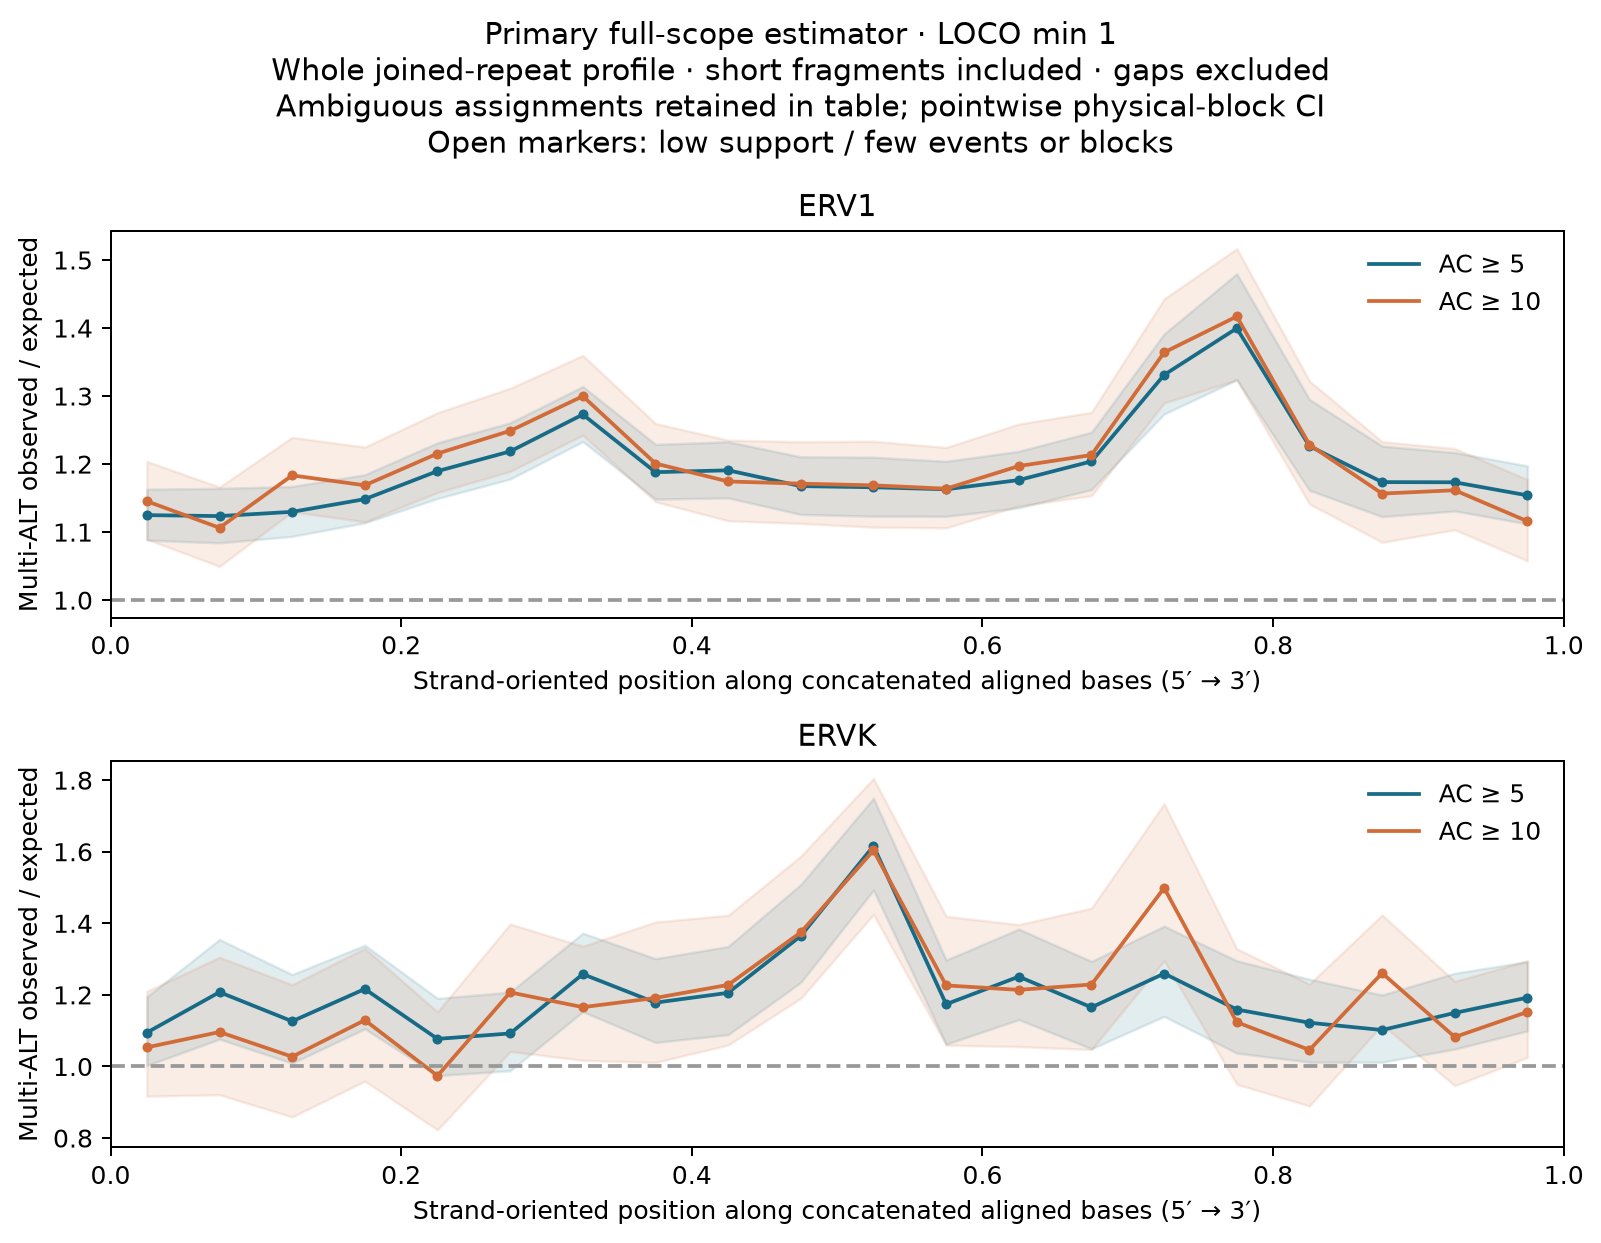

The file beside this chart, header and first rows:
family	sensitivity	threshold	scope	observed_multi	expected_multi	oe	ci_low	ci_high	supported_sites	excluded_sites	excluded_multi	eligible_sites	raw_multi	supported_fraction	n_blocks	status	model	supported_observed_multi	partial_expected_multi	n_without_loco	multi_without_loco	total_without_loco	body_bin
ERV1	all	5	eur_ld_partition	4230	3876	1.091	1.057	1.127	737928	0	0	737928	4230	1.0	556	complete_descriptive	primary_full_scope	4230	3876	0	0	0	0
ERV1	all	5	eur_ld_partition	4581	4088	1.12	1.084	1.158	757733	0	0	757733	4581	1.0	556	complete_descriptive	primary_full_scope	4581	4088	0	0	0	1
ERV1	all	5	eur_ld_partition	4646	4181	1.111	1.077	1.147	759650	0	0	759650	4646	1.0	556	complete_descriptive	primary_full_scope	4646	4181	0	0	0	2
ERV1	all	5	eur_ld_partition	4860	4324	1.124	1.091	1.158	766474	0	0	766474	4860	1.0	556	complete_descriptive	primary_full_scope	4860	4324	0	0	0	3
ERV1	all	5	eur_ld_partition	4801	4131	1.162	1.124	1.201	761169	0	0	761169	4801	1.0	556	complete_descriptive	primary_full_scope	4801	4131	0	0	0	4
ERV1	all	5	eur_ld_partition	4969	4148	1.198	1.16	1.237	763672	0	0	763672	4969	1.0	556	complete_descriptive	primary_full_scope	4969	4148	0	0	0	5
ERV1	all	5	eur_ld_partition	5270	4178	1.261	1.223	1.301	765739	0	0	765739	5270	1.0	556	complete_descriptive	primary_full_scope	5270	4178	0	0	0	6
ERV1	all	5	eur_ld_partition	4904	4181	1.173	1.134	1.213	766571	0	0	766571	4904	1.0	556	complete_descriptive	primary_full_scope	4904	4181	0	0	0	7
ERV1	all	5	eur_ld_partition	4770	4087	1.167	1.129	1.207	766291	0	0	766291	4770	1.0	556	complete_descriptive	primary_full_scope	4770	4087	0	0	0	8
ERV1	all	5	eur_ld_partition	4579	3898	1.175	1.135	1.215	756629	0	0	756629	4579	1.0	556	complete_descriptive	primary_full_scope	4579	3898	0	0	0	9
ERV1	all	5	eur_ld_partition	4475	3857	1.16	1.122	1.2	761669	0	0	761669	4475	1.0	556	complete_descriptive	primary_full_scope	4475	3857	0	0	0	10
ERV1	all	5	eur_ld_partition	4431	3842	1.153	1.115	1.193	753672	0	0	753672	4431	1.0	556	complete_descriptive	primary_full_scope	4431	3842	0	0	0	11
ERV1	all	5	eur_ld_partition	4439	3840	1.156	1.116	1.197	754253	0	0	754253	4439	1.0	556	complete_descriptive	primary_full_scope	4439	3840	0	0	0	12
ERV1	all	5	eur_ld_partition	4611	3871	1.191	1.153	1.231	755004	0	0	755004	4611	1.0	556	complete_descriptive	primary_full_scope	4611	3871	0	0	0	13
ERV1	all	5	eur_ld_partition	5158	3912	1.318	1.265	1.374	763181	0	0	763181	5158	1.0	556	complete_descriptive	primary_full_scope	5158	3912	0	0	0	14
ERV1	all	5	eur_ld_partition	5319	3955	1.345	1.279	1.413	770151	0	0	770151	5319	1.0	556	complete_descriptive	primary_full_scope	5319	3955	0	0	0	15
ERV1	all	5	eur_ld_partition	4745	3973	1.194	1.136	1.255	763103	0	0	763103	4745	1.0	556	complete_descriptive	primary_full_scope	4745	3973	0	0	0	16
ERV1	all	5	eur_ld_partition	4648	4025	1.155	1.109	1.202	761870	0	0	761870	4648	1.0	556	complete_descriptive	primary_full_scope	4648	4025	0	0	0	17
ERV1	all	5	eur_ld_partition	4798	4107	1.168	1.129	1.209	763002	0	0	763002	4798	1.0	556	complete_descriptive	primary_full_scope	4798	4107	0	0	0	18
ERV1	all	5	eur_ld_partition	4833	4274	1.131	1.092	1.17	765149	0	0	765149	4833	1.0	556	complete_descriptive	primary_full_scope	4833	4274	0	0	0	19
ERV1	all	5	eur_ld_partition	51.0	47.95	1.064	0.823	1.374	9763	0	0	9763	51	1.0	523	complete_descriptive	primary_full_scope	51.0	47.95	0	0	0	-1
ERV1	all	10	eur_ld_partition	1848	1683	1.098	1.046	1.153	737928	0	0	737928	1848	1.0	556	complete_descriptive	primary_full_scope	1848	1683	0	0	0	0
ERV1	all	10	eur_ld_partition	1966	1782	1.103	1.052	1.157	757733	0	0	757733	1966	1.0	556	complete_descriptive	primary_full_scope	1966	1782	0	0	0	1
ERV1	all	10	eur_ld_partition	2133	1819	1.173	1.123	1.225	759650	0	0	759650	2133	1.0	556	complete_descriptive	primary_full_scope	2133	1819	0	0	0	2
ERV1	all	10	eur_ld_partition	2149	1893	1.135	1.086	1.187	766474	0	0	766474	2149	1.0	556	complete_descriptive	primary_full_scope	2149	1893	0	0	0	3
ERV1	all	10	eur_ld_partition	2140	1806	1.185	1.132	1.24	761169	0	0	761169	2140	1.0	556	complete_descriptive	primary_full_scope	2140	1806	0	0	0	4
ERV1	all	10	eur_ld_partition	2197	1814	1.211	1.158	1.266	763672	0	0	763672	2197	1.0	556	complete_descriptive	primary_full_scope	2197	1814	0	0	0	5
ERV1	all	10	eur_ld_partition	2341	1829	1.28	1.228	1.335	765739	0	0	765739	2341	1.0	556	complete_descriptive	primary_full_scope	2341	1829	0	0	0	6
ERV1	all	10	eur_ld_partition	2167	1830	1.184	1.132	1.239	766571	0	0	766571	2167	1.0	556	complete_descriptive	primary_full_scope	2167	1830	0	0	0	7
ERV1	all	10	eur_ld_partition	2068	1793	1.154	1.1	1.21	766291	0	0	766291	2068	1.0	556	complete_descriptive	primary_full_scope	2068	1793	0	0	0	8
ERV1	all	10	eur_ld_partition	2003	1716	1.167	1.114	1.223	756629	0	0	756629	2003	1.0	556	complete_descriptive	primary_full_scope	2003	1716	0	0	0	9
ERV1	all	10	eur_ld_partition	1986	1694	1.173	1.118	1.23	761669	0	0	761669	1986	1.0	556	complete_descriptive	primary_full_scope	1986	1694	0	0	0	10
ERV1	all	10	eur_ld_partition	1964	1687	1.164	1.109	1.222	753672	0	0	753672	1964	1.0	556	complete_descriptive	primary_full_scope	1964	1687	0	0	0	11
ERV1	all	10	eur_ld_partition	1973	1686	1.17	1.115	1.228	754253	0	0	754253	1973	1.0	556	complete_descriptive	primary_full_scope	1973	1686	0	0	0	12
ERV1	all	10	eur_ld_partition	2045	1697	1.205	1.149	1.264	755004	0	0	755004	2045	1.0	556	complete_descriptive	primary_full_scope	2045	1697	0	0	0	13
ERV1	all	10	eur_ld_partition	2316	1709	1.355	1.287	1.426	763181	0	0	763181	2316	1.0	556	complete_descriptive	primary_full_scope	2316	1709	0	0	0	14
ERV1	all	10	eur_ld_partition	2349	1727	1.36	1.279	1.446	770151	0	0	770151	2349	1.0	556	complete_descriptive	primary_full_scope	2349	1727	0	0	0	15
ERV1	all	10	eur_ld_partition	2039	1726	1.181	1.104	1.263	763103	0	0	763103	2039	1.0	556	complete_descriptive	primary_full_scope	2039	1726	0	0	0	16
ERV1	all	10	eur_ld_partition	2010	1745	1.152	1.087	1.22	761870	0	0	761870	2010	1.0	556	complete_descriptive	primary_full_scope	2010	1745	0	0	0	17
ERV1	all	10	eur_ld_partition	2072	1779	1.164	1.11	1.221	763002	0	0	763002	2072	1.0	556	complete_descriptive	primary_full_scope	2072	1779	0	0	0	18
ERV1	all	10	eur_ld_partition	2020	1855	1.089	1.038	1.143	765149	0	0	765149	2020	1.0	556	complete_descriptive	primary_full_scope	2020	1855	0	0	0	19
ERV1	all	10	eur_ld_partition	21.0	21.15	0.9929	0.6671	1.478	9763	0	0	9763	21	1.0	523	complete_descriptive	primary_full_scope	21.0	21.15	0	0	0	-1
ERV1	strict	5	eur_ld_partition	3680	3271	1.125	1.088	1.163	671921	0	0	671921	3680	1.0	552	complete_descriptive	primary_full_scope	3680	3271	0	0	0	0
ERV1	strict	5	eur_ld_partition	3878	3451	1.124	1.084	1.164	692472	0	0	692472	3878	1.0	553	complete_descriptive	primary_full_scope	3878	3451	0	0	0	1
ERV1	strict	5	eur_ld_partition	4000	3540	1.13	1.094	1.167	693698	0	0	693698	4000	1.0	553	complete_descriptive	primary_full_scope	4000	3540	0	0	0	2
ERV1	strict	5	eur_ld_partition	4238	3690	1.148	1.114	1.184	704650	0	0	704650	4238	1.0	553	complete_descriptive	primary_full_scope	4238	3690	0	0	0	3
ERV1	strict	5	eur_ld_partition	4170	3505	1.19	1.149	1.231	696458	0	0	696458	4170	1.0	552	complete_descriptive	primary_full_scope	4170	3505	0	0	0	4
ERV1	strict	5	eur_ld_partition	4232	3473	1.219	1.178	1.261	694776	0	0	694776	4232	1.0	552	complete_descriptive	primary_full_scope	4232	3473	0	0	0	5
ERV1	strict	5	eur_ld_partition	4443	3490	1.273	1.233	1.314	695121	0	0	695121	4443	1.0	552	complete_descriptive	primary_full_scope	4443	3490	0	0	0	6
ERV1	strict	5	eur_ld_partition	4134	3479	1.188	1.149	1.229	694665	0	0	694665	4134	1.0	552	complete_descriptive	primary_full_scope	4134	3479	0	0	0	7
ERV1	strict	5	eur_ld_partition	4043	3395	1.191	1.15	1.233	693525	0	0	693525	4043	1.0	552	complete_descriptive	primary_full_scope	4043	3395	0	0	0	8
ERV1	strict	5	eur_ld_partition	3727	3192	1.168	1.126	1.211	680724	0	0	680724	3727	1.0	552	complete_descriptive	primary_full_scope	3727	3192	0	0	0	9
ERV1	strict	5	eur_ld_partition	3673	3150	1.166	1.123	1.21	683791	0	0	683791	3673	1.0	552	complete_descriptive	primary_full_scope	3673	3150	0	0	0	10
ERV1	strict	5	eur_ld_partition	3646	3135	1.163	1.123	1.204	676181	0	0	676181	3646	1.0	553	complete_descriptive	primary_full_scope	3646	3135	0	0	0	11
ERV1	strict	5	eur_ld_partition	3710	3153	1.177	1.136	1.219	679507	0	0	679507	3710	1.0	553	complete_descriptive	primary_full_scope	3710	3153	0	0	0	12
ERV1	strict	5	eur_ld_partition	3832	3183	1.204	1.163	1.247	680192	0	0	680192	3832	1.0	553	complete_descriptive	primary_full_scope	3832	3183	0	0	0	13
ERV1	strict	5	eur_ld_partition	4319	3245	1.331	1.274	1.391	688859	0	0	688859	4319	1.0	553	complete_descriptive	primary_full_scope	4319	3245	0	0	0	14
ERV1	strict	5	eur_ld_partition	4647	3320	1.4	1.324	1.48	699753	0	0	699753	4647	1.0	553	complete_descriptive	primary_full_scope	4647	3320	0	0	0	15
ERV1	strict	5	eur_ld_partition	4111	3352	1.226	1.161	1.295	692889	0	0	692889	4111	1.0	553	complete_descriptive	primary_full_scope	4111	3352	0	0	0	16
ERV1	strict	5	eur_ld_partition	3990	3400	1.174	1.123	1.227	692149	0	0	692149	3990	1.0	553	complete_descriptive	primary_full_scope	3990	3400	0	0	0	17
... 108 more rows
